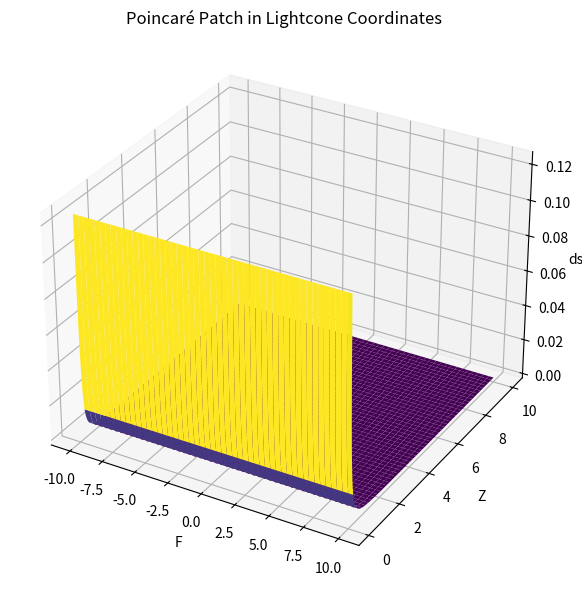

Here is the Python script that generated this plot:
import numpy as np
import matplotlib.pyplot as plt

# Define the range for F and Z
F_min, F_max = -10, 10
Z_min, Z_max = 0.1, 10 

# Create an array of values for F and Z
F = np.linspace(F_min, F_max, 400)
Z = np.linspace(Z_min, Z_max, 400)
F, Z = np.meshgrid(F, Z)

# Lightcone coordinates
U = F + Z
V = F - Z

# Compute differentials dU and dV
dU = np.gradient(U, axis=1)  # Differentiate along the F axis
dV = np.gradient(V, axis=0)  # Differentiate along the Z axis

# Handle small numerical errors (avoid division by zero)
epsilon = 1e-10  # Small number to avoid division by exactly zero

# Compute ds^2 using the metric in the Poincaré patch
with np.errstate(divide='ignore', invalid='ignore'):
    ds2_poincare = -4 * dU * dV / np.where(np.abs(U - V) < epsilon, epsilon, (U - V)**2)
    ds2_poincare[np.isinf(ds2_poincare) | np.isnan(ds2_poincare)] = np.nan  # Handle infinities and NaNs

# Plot Poincaré patch metric
fig = plt.figure(figsize=(8, 6))
ax1 = fig.add_subplot(111, projection='3d')
surf1 = ax1.plot_surface(F, Z, ds2_poincare, cmap='viridis')
ax1.set_xlabel('F')
ax1.set_ylabel('Z')
ax1.set_zlabel('ds^2')
ax1.set_title('Poincaré Patch in Lightcone Coordinates')

# Adjust the layout and show the plot
plt.tight_layout()
plt.show()
